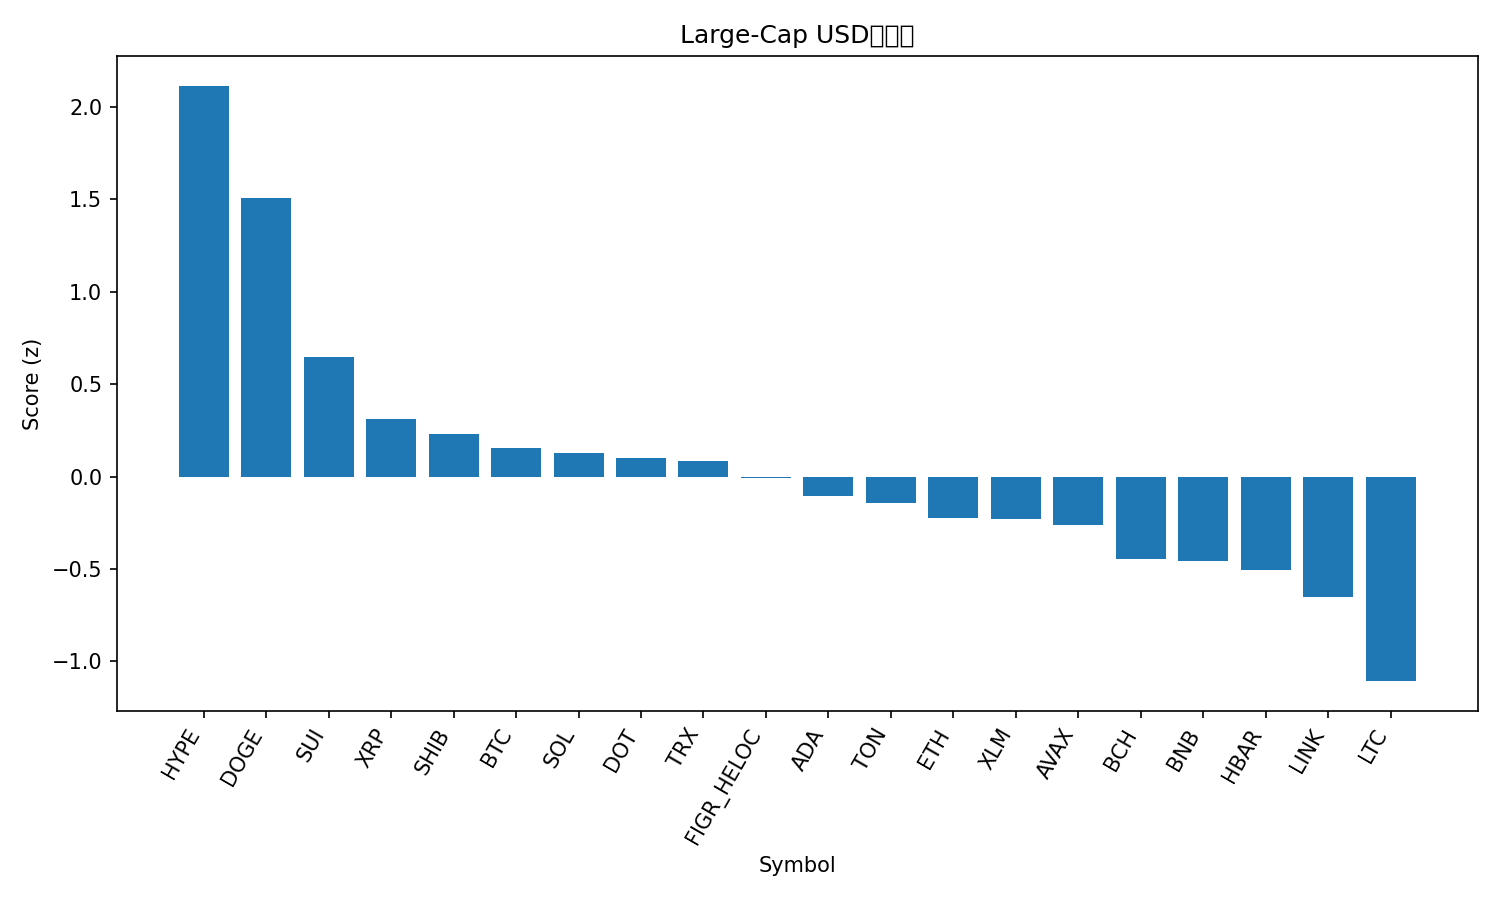

Source data for this figure (header and first rows):
rank, name, symbol, price, pct_1h, pct_24h, pct_7d, pct_1h_vs_btc, pct_24h_vs_btc, pct_7d_vs_btc, market_cap_rank, market_cap, volume_usd, score
1, Hyperliquid, HYPE, 49.24, 0.5691, 5.317, 11.2, 0.651, 5.002, 7.909, 16, 13396450675, 279577313, 2.114
2, Dogecoin, DOGE, 0.2319, -0.205, 6.799, 10.88, -0.1231, 6.484, 7.59, 9, 35062898034, 2435913419, 1.506
3, Sui, SUI, 3.39, 0.2437, 0.5282, 6.512, 0.3256, 0.2132, 3.225, 19, 12117174733, 710319427, 0.6483
4, XRP, XRP, 2.88, -0.2865, 2.11, 5.366, -0.2046, 1.795, 2.079, 3, 172449833133, 4571563962, 0.3088
5, Shiba Inu, SHIB, 1.253e-05, -0.1226, 1.044, 4.21, -0.04068, 0.7287, 0.9227, 31, 7402576205, 148672840, 0.2287
6, Bitcoin, BTC, 110945, -0.08188, 0.315, 3.287, 0.0, 0.0, 0.0, 1, 2210683157023, 24991432172, 0.1556
7, Solana, SOL, 206.9, -0.3916, 2.014, 4.221, -0.3097, 1.699, 0.9345, 6, 112148841685, 5027498683, 0.1248
8, Polkadot, DOT, 4.01, -0.8743, 3.769, 9.272, -0.7924, 3.454, 5.985, 33, 6141066497, 403124378, 0.09851
9, TRON, TRX, 0.3316, -0.03888, 1.083, -1.708, 0.04301, 0.768, -4.995, 10, 31381507415, 911374689, 0.08535
10, Figure Heloc, FIGR_HELOC, 1.0, 0.0, 0.0, 0.0, 0.08188, -0.315, -3.287, 18, 12312684309, 18860, -0.005498
11, Cardano, ADA, 0.8349, -0.3757, 0.7694, 4.26, -0.2938, 0.4544, 0.9726, 11, 30585022474, 1162268035, -0.1051
12, Toncoin, TON, 3.09, -0.1151, 0.07024, -0.4722, -0.03325, -0.2447, -3.759, 30, 7950109998, 83101429, -0.143
13, Ethereum, ETH, 4294, -0.1655, 0.06709, -2.298, -0.08357, -0.2479, -5.585, 2, 518534372823, 16808612515, -0.2259
14, Stellar, XLM, 0.3623, -0.5901, 1.405, 4.299, -0.5082, 1.09, 1.013, 22, 11540605349, 209452768, -0.232
15, Avalanche, AVAX, 24.65, -0.4606, -0.1964, 7.148, -0.3787, -0.5114, 3.861, 23, 10440773485, 370149704, -0.2648
16, Bitcoin Cash, BCH, 596.6, -0.7368, -0.6047, 12.14, -0.6549, -0.9197, 8.857, 20, 11967702001, 173711290, -0.4466
17, BNB, BNB, 872.9, -0.6064, 0.7028, 2.488, -0.5245, 0.3879, -0.7992, 5, 121662505139, 1094196140, -0.4552
18, Hedera, HBAR, 0.22, -0.5491, 0.000789, 2.93, -0.4672, -0.3142, -0.3569, 25, 9355183424, 142811432, -0.507
19, Chainlink, LINK, 22.37, -0.502, 0.06249, -2.147, -0.4201, -0.2525, -5.434, 13, 15238905263, 539252741, -0.6539
20, Litecoin, LTC, 112.2, -0.9294, -1.213, 4.358, -0.8476, -1.528, 1.071, 28, 8598058451, 502978934, -1.107
21, Cronos, CRO, 0.256, -0.2442, -3.298, -6.656, -0.1623, -3.613, -9.943, 27, 8618002471, 71800151, -1.183
